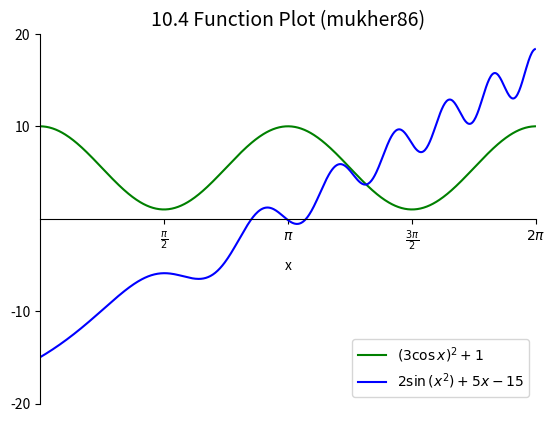

Here is the Python script that generated this plot:
"""
Author: Shaunak Mukherjee, mukher86@purdue.edu
Assignment: 10.2.4. Function plot
Date: 10/28/2024

Description:
This Python program uses `matplotlib` to plot two trigonometric sine and cosine functions, 
 over the range 0 to 2pi with labeled axes, custom ticks, and a legend. 
 Then the plot is saved as a PDF with specified visual adjustments to spines and colors.

Contributors:
    Name, login@purdue.edu [NA]

My contributor(s) helped me:
    [ ] understand the assignment expectations without
        telling me how they will approach it.
    [ ] understand different ways to think about a solution
        without helping me plan my solution.
    [ ] think through the meaning of a specific error or
        bug present in my code without looking at my code.
    Note that if you helped somebody else with their code, you
    have to list that person as a contributor.

Academic Integrity Statement:
    I have not used source code obtained from any unauthorized
    source, either modified or unmodified; nor have I provided
    another student access to my code.  The project I am
    submitting is my own original work.
"""

import math
import matplotlib.pyplot as plt

def plot_functions():
    # Generate x values from 0 to 2π 
    x = [i * 0.01 for i in range(int(0), int(2 * math.pi * 100))]

    # Define functions
    y1 = [(3 * math.cos(val)) ** 2 + 1 for val in x]
    y2 = [2 * math.sin(val ** 2) + 5 * val - 15 for val in x]

    # Create the plot
    fig, ax = plt.subplots()

    # Add colors
    ax.plot(x, y1, color='g', label=r"$(3\cos{x})^2 + 1$")
    ax.plot(x, y2, color='b', label=r"$2\sin{(x^2)} + 5x - 15$")

    # Set the title and labels
    ax.set_title("10.4 Function Plot (mukher86)", fontsize=14)
    ax.set_xlabel("x")
    ax.set_ylim(-20, 20)
    ax.set_xlim(0, 2 * math.pi)

    # Set the x-axis tick labels without an empty string
    ax.set_xticks([math.pi / 2, math.pi, 3 * math.pi / 2, 2 * math.pi])
    ax.set_xticklabels([r"$\frac{\pi}{2}$", r"$\pi$", r"$\frac{3\pi}{2}$", r"$2\pi$"])

    # Set specific y-axis ticks
    ax.set_yticks([-20, -10, 10, 20])

    # Position the spines at 'zero' instead of ('data', 0)
    ax.spines['left'].set_position('zero')
    ax.spines['bottom'].set_position('zero')
    ax.spines['top'].set_visible(False)
    ax.spines['right'].set_visible(False)
    
    # Add the legend in the bottom right
    ax.legend(loc="lower right")

    # Save the figure as a PDF with the login in the filename
    plt.savefig("function_plot_mukher86.pdf")

    # Show the plot
    plt.show()

def main():
    plot_functions()

if __name__ == "__main__":
    main()
